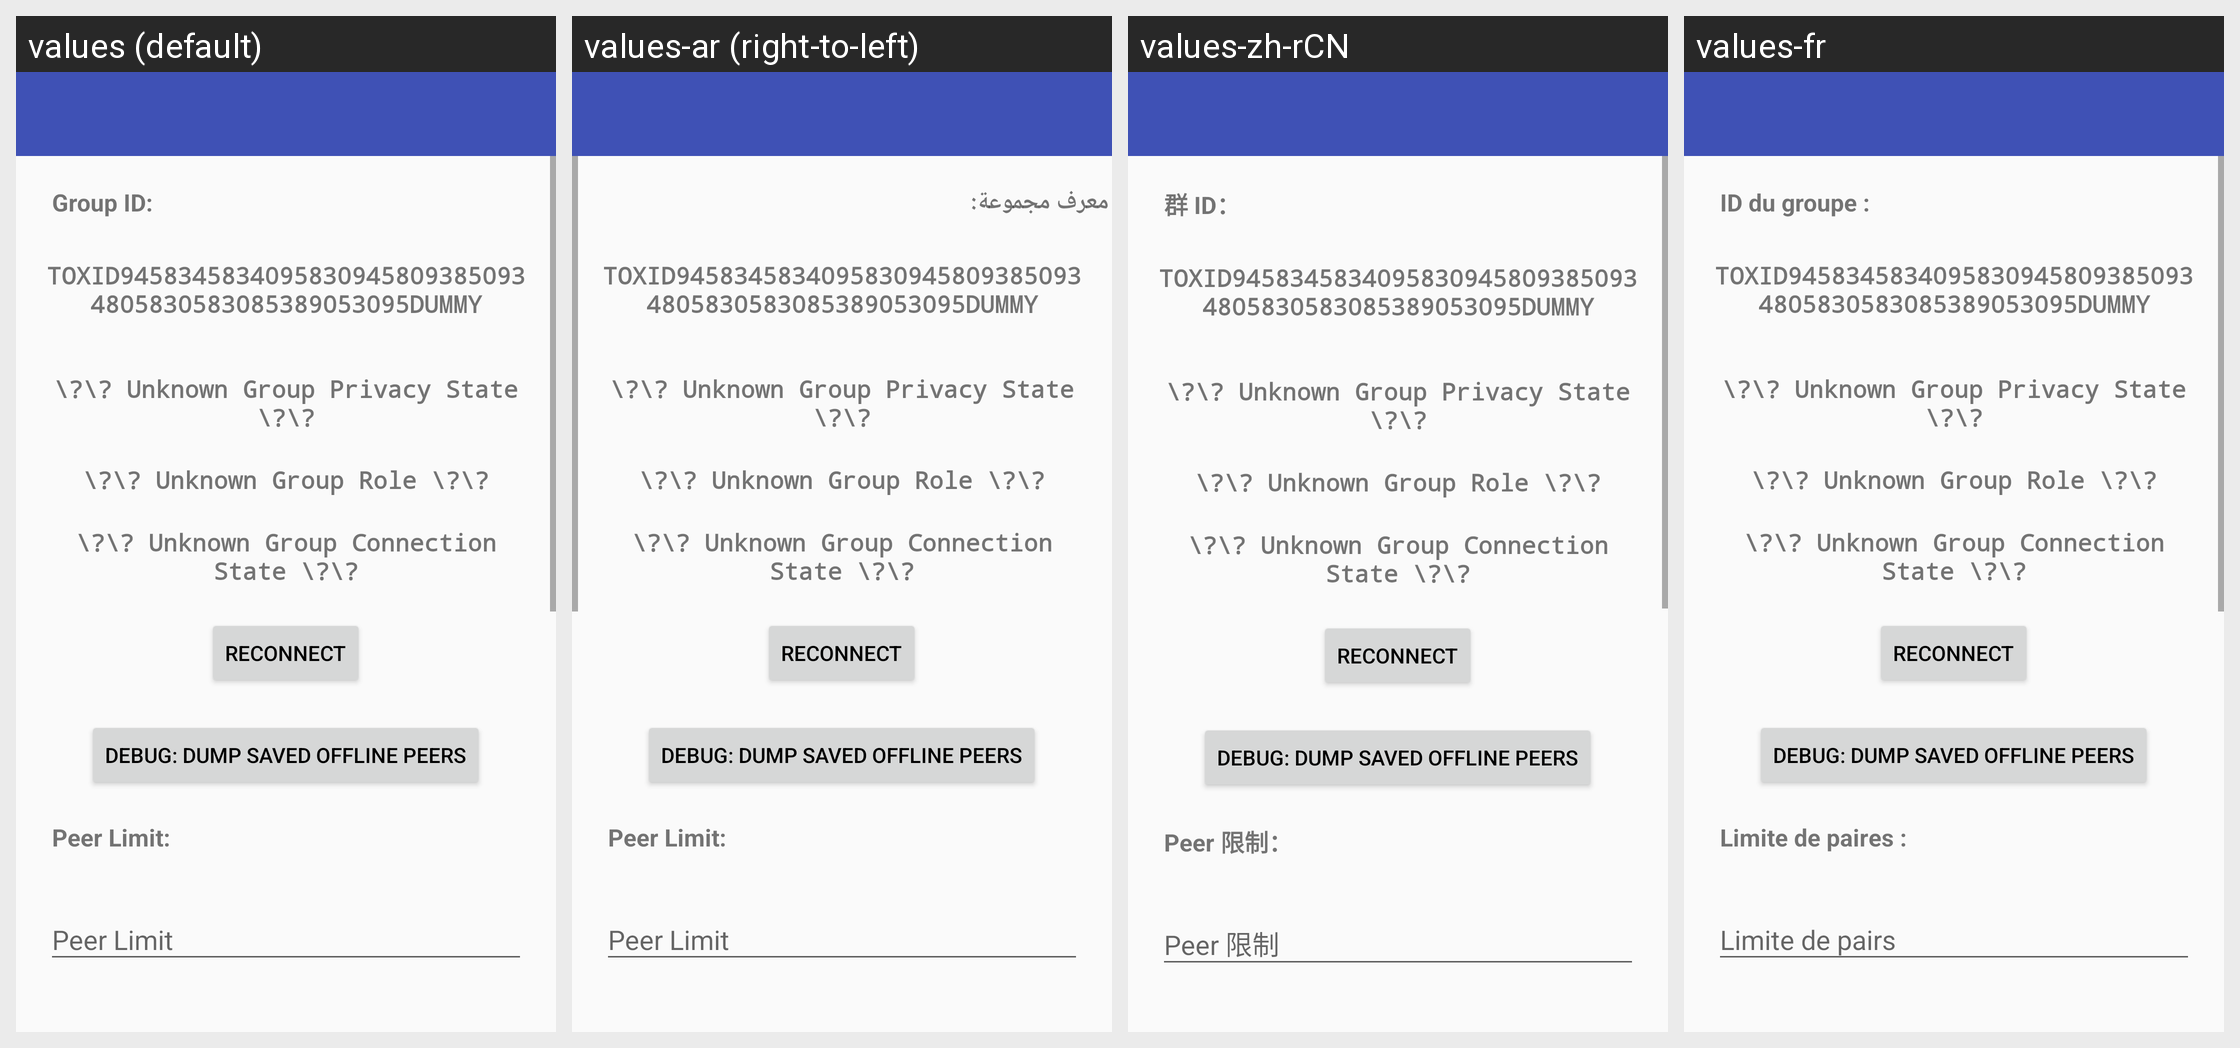

Strings drawn on this Android screen and how each of the app's shown locales translates them:
Android screen res/layout/activity_groupinfo.xml rendered under 4 locales, left to right: values (default), values-ar (right-to-left), values-zh-rCN, values-fr. Device: Nexus 5 (rendered at 1080×1920; each locale shown at half size, 540×960, under a caption strip naming it); theme AppTheme.
Other locales in the repository, not shown: values-bg, values-de, values-el, values-es, values-et, values-fa, values-hi, values-hu, values-hy, values-it, values-ja, values-kn, values-lt, values-mr, values-nb-rNO, values-nl, values-pl, values-pt, values-pt-rBR, values-ru, values-sv, values-ta, values-tr, values-tzm, values-uk, values-vi, values-zh-rTW.
Strings drawn on this screen, with the default value and each locale's value (text and hints the layout hard-codes, and strings that could not be matched under every locale, appear in the picture but are not listed):

layout___group_id2
  values: Group ID:
  values-ar: معرف مجموعة:
  values-zh-rCN: 群 ID：
  values-fr: ID du groupe :

layout___group_peerlimit2
  values: Peer Limit:
  values-ar: Peer Limit:  [not translated; the default value is used]
  values-zh-rCN: Peer 限制：
  values-fr: Limite de paires :
